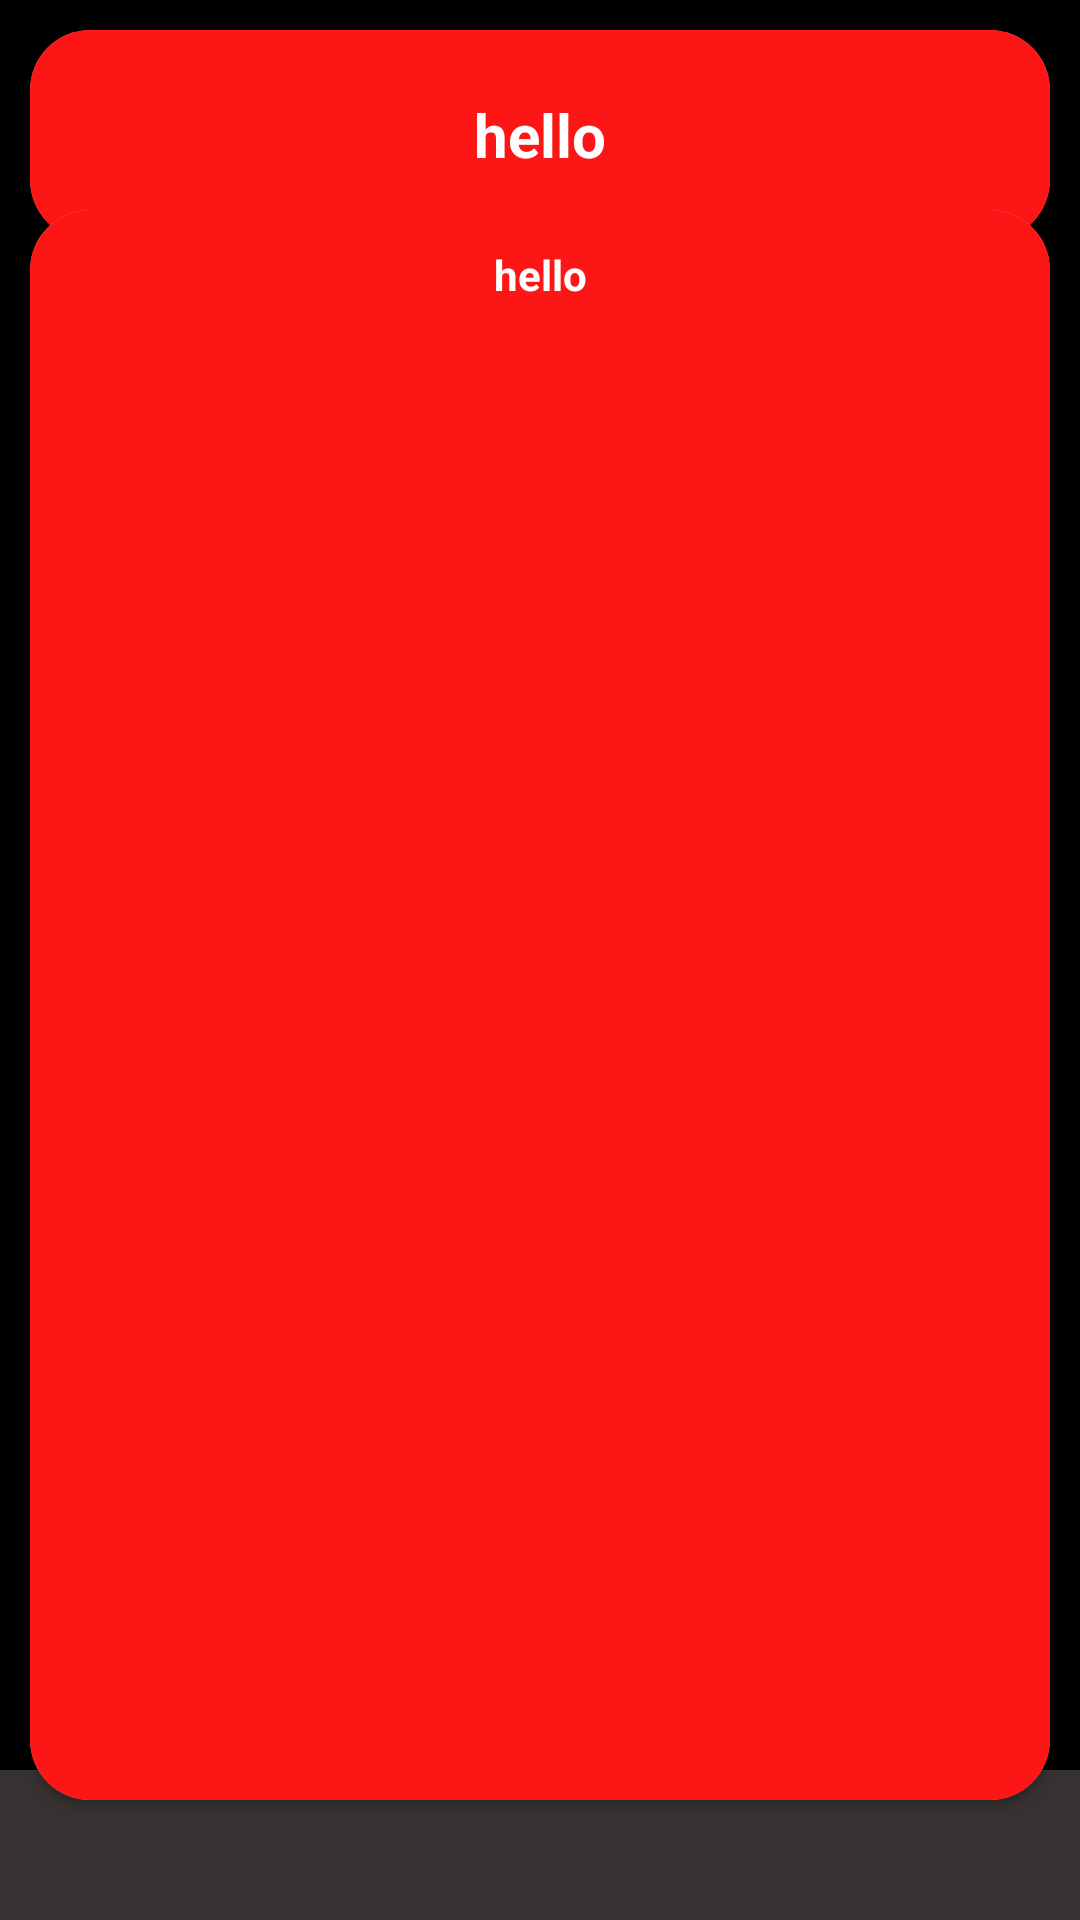

Write the Android layout XML for this screen, with the resource values it uses.
<!-- AndroidManifest.xml: application theme Theme.Sherlar2 -->
<!-- res/layout/fragment_slide_sher.xml -->
<?xml version="1.0" encoding="utf-8"?>
<androidx.constraintlayout.widget.ConstraintLayout
    xmlns:android="http://schemas.android.com/apk/res/android"
    xmlns:tools="http://schemas.android.com/tools"
    xmlns:app="http://schemas.android.com/apk/res-auto"
    android:layout_width="match_parent"
    android:background= "@color/black"
    android:orientation="horizontal"
    android:layout_height="match_parent"
    tools:context=".ui.slideshow.SlideSherFragment">

    <androidx.cardview.widget.CardView
        android:id="@+id/cardView"
        android:layout_width="match_parent"
        android:layout_height="wrap_content"
        android:layout_margin="10dp"
        app:cardCornerRadius="20dp"
        app:layout_constraintEnd_toEndOf="parent"
        app:layout_constraintStart_toStartOf="parent"
        app:layout_constraintTop_toTopOf="parent">

        <LinearLayout
            android:layout_width="match_parent"
            android:layout_height="70dp"
            android:background="#E9FD0000">

            <TextView
                android:id="@+id/textnom"
                android:layout_width="match_parent"
                android:layout_height="match_parent"
                android:gravity="center"
                android:text="hello"
                android:textColor="@color/white"
                android:textSize="20sp"
                android:textStyle="bold" />
        </LinearLayout>
    </androidx.cardview.widget.CardView>

    <androidx.cardview.widget.CardView
        android:layout_width="match_parent"
        android:layout_height="530dp"
        android:layout_margin="10dp"
        app:cardCornerRadius="20dp"
        app:layout_constraintBottom_toTopOf="@+id/linearLayout"
        app:layout_constraintEnd_toEndOf="parent"
        app:layout_constraintStart_toStartOf="parent"
        app:layout_constraintTop_toBottomOf="@+id/cardView">

        <ScrollView
            android:layout_width="match_parent"
            android:layout_height="match_parent"
            android:background="#E9FD0000">

            <TextView
                android:id="@+id/textsher"
                android:layout_width="match_parent"
                android:layout_height="match_parent"
                android:layout_margin="12dp"
                android:gravity="center"
                android:layout_marginEnd="20dp"
                android:text="hello"
                android:textColor="@color/white"
                android:textSize="14sp"
                android:textStyle="bold" />
        </ScrollView>
    </androidx.cardview.widget.CardView>







    <LinearLayout
        android:id="@+id/linearLayout"
        android:layout_width="match_parent"
        android:layout_height="50dp"
        android:background="#373131"
        android:gravity="center"
        android:orientation="horizontal"
        app:layout_constraintBottom_toBottomOf="parent"
        app:layout_constraintEnd_toEndOf="parent"
        app:layout_constraintStart_toStartOf="parent">


    </LinearLayout>



</androidx.constraintlayout.widget.ConstraintLayout>
<!-- resources referenced by this layout -->
<resources>
  <style name="Theme.Sherlar2" parent="Theme.MaterialComponents.Light.NoActionBar"><item name="colorPrimary">#E98A1C1C</item>
          <item name="colorPrimaryVariant">#E98A1C1C</item>
          <item name="colorOnPrimary">@color/black</item>
          
          <item name="colorSecondary">#E9F3B4B4</item>
          <item name="colorSecondaryVariant">#E98A1C1C</item>
          <item name="colorOnSecondary">@color/white</item>
          
          <item name="android:statusBarColor">#E98A1C1C</item>
          
      </style>
  <!-- not gathered from this repository: default colours our renderer supplied (Android Studio template values) -->
  <color name="black">#FF000000</color>
  <color name="white">#FFFFFFFF</color>
</resources>
